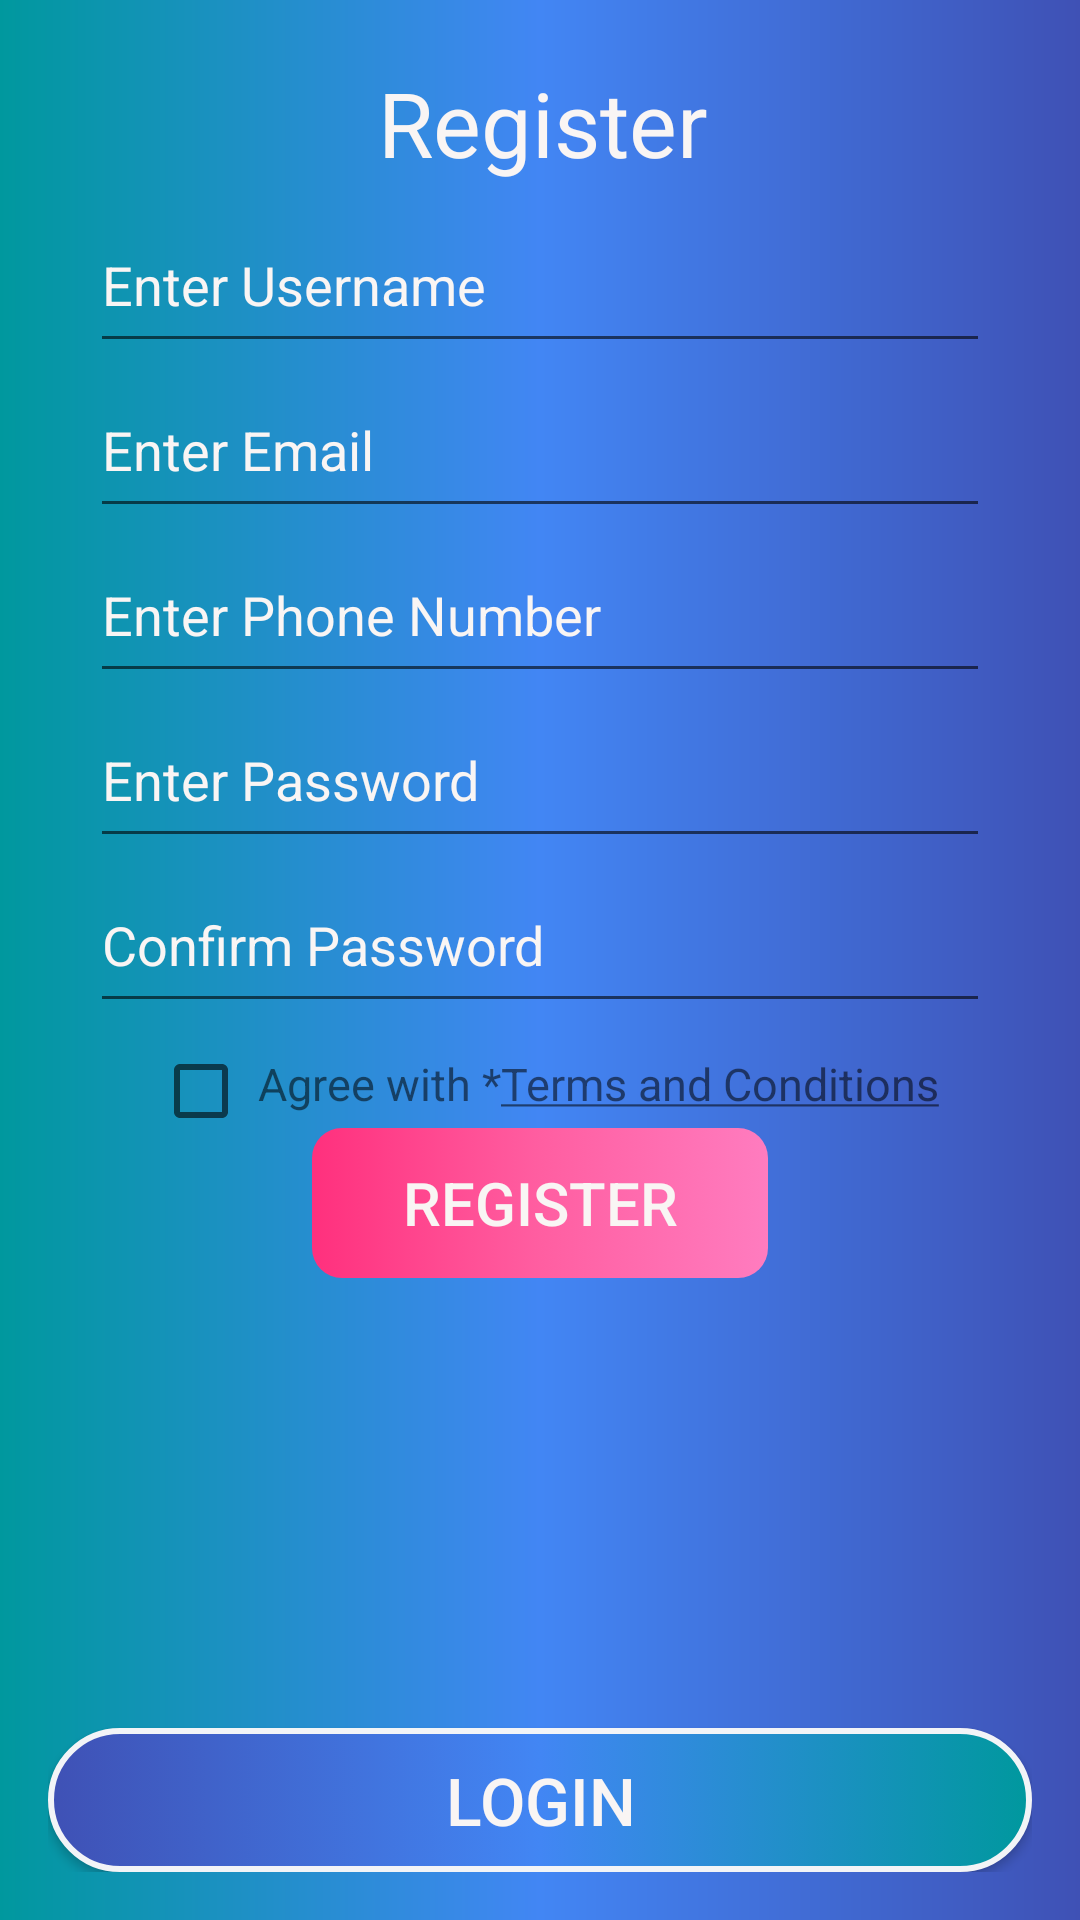

The Android layout XML behind this screen, and the referenced resources:
<!-- AndroidManifest.xml: application theme AppTheme -->
<!-- res/layout/activity_register.xml -->
<?xml version="1.0" encoding="utf-8"?>
<RelativeLayout
    xmlns:android="http://schemas.android.com/apk/res/android"
    xmlns:app="http://schemas.android.com/apk/res-auto"
    xmlns:tools="http://schemas.android.com/tools"
    android:layout_width="match_parent"
    android:layout_height="match_parent"
    android:background="@drawable/gradient"
    android:paddingBottom="@dimen/activity_vertical_margin"
    android:paddingLeft="@dimen/activity_horizontal_margin"
    android:paddingRight="@dimen/activity_horizontal_margin"
    android:paddingTop="@dimen/activity_vertical_margin"
    tools:context="h.moad.smart.firebasechat.Login">

    

    <TextView
        android:id="@+id/registerLabel"
        android:layout_width="150sp"
        android:layout_height="50sp"
        android:layout_alignEnd="@+id/registerButton"
        android:layout_alignParentTop="true"
        android:gravity="center"
        android:text="@string/register"
        android:textColor="@color/white"
        android:textSize="30sp" />


    

    <EditText
        android:id="@+id/username"
        android:layout_width="300sp"
        android:layout_height="55sp"
        android:layout_alignStart="@id/password"
        android:layout_below="@+id/registerLabel"
        android:layout_centerHorizontal="true"
        android:hint="@string/sub1"
        android:inputType="text"
        android:maxLines="1"
        android:textColorHint="@color/white"
        android:drawablePadding="15dp"
        android:drawableStart="@drawable/ic_username"
        android:drawableTint="@color/black"/>

    

    <EditText
        android:id="@+id/password"
        android:layout_width="300sp"
        android:layout_height="55sp"
        android:layout_alignStart="@+id/phone"
        android:layout_below="@+id/phone"
        android:baselineAligned="false"
        android:drawableStart="@drawable/ic_password"
        android:drawableTint="@color/black"
        android:drawablePadding="15dp"
        android:hint="@string/sub2"
        android:inputType="textPassword"
        android:maxLines="1"
        android:textColorHint="@color/white" />

    <EditText
        android:id="@+id/confirmPassword"
        android:layout_width="300sp"
        android:layout_height="55sp"
        android:layout_alignStart="@+id/email"
        android:layout_below="@+id/password"
        android:baselineAligned="false"
        android:drawableStart="@drawable/ic_password"
        android:drawableTint="@color/black"
        android:drawablePadding="15dp"
        android:hint="@string/sub3"
        android:inputType="textPassword"
        android:maxLines="1"
        android:textColorHint="@color/white" />

    <Button
        android:id="@+id/registerButton"
        android:layout_width="152sp"
        android:layout_height="50sp"
        android:layout_below="@+id/confirmPassword"
        android:layout_centerHorizontal="true"
        android:layout_marginTop="35dp"
        android:background="@drawable/loginbutton"
        android:clickable="false"
        android:enabled="false"
        android:text="@string/register"
        android:textColor="@color/white"
        android:textSize="20sp" />

    <Button
        android:id="@+id/login"
        android:layout_width="match_parent"
        android:layout_height="wrap_content"
        android:layout_alignParentBottom="true"
        android:layout_alignParentStart="true"
        android:background="@drawable/registerbutton"
        android:gravity="center"
        android:text="@string/login"
        android:textColor="@color/white"
        android:textSize="22sp" />

    <CheckBox
        android:id="@+id/checkBoxTerms"
        android:layout_width="25sp"
        android:layout_height="25sp"
        android:layout_alignStart="@+id/email"
        android:layout_alignTop="@+id/textViewAgree"
        android:layout_marginStart="21dp"
        android:paddingEnd="10dp"/>

    <TextView
        android:id="@+id/textViewAgree"
        android:layout_width="wrap_content"
        android:layout_height="25sp"
        android:layout_alignBottom="@+id/registerButton"
        android:layout_marginBottom="50dp"
        android:paddingStart="10sp"
        android:layout_toEndOf="@+id/checkBoxTerms"
        android:text="@string/agree"
        android:textSize="15sp" />

    <TextView
        android:id="@+id/textViewTerms"
        android:layout_width="wrap_content"
        android:layout_height="25sp"
        android:layout_alignBaseline="@+id/textViewAgree"
        android:layout_alignBottom="@+id/textViewAgree"
        android:layout_toRightOf="@+id/textViewAgree"
        android:text="@string/terms"
        android:textSize="15sp" />

    <EditText
        android:id="@+id/email"
        android:layout_width="300sp"
        android:layout_height="55sp"
        android:layout_below="@+id/username"
        android:layout_centerHorizontal="true"
        android:drawablePadding="15dp"
        android:drawableStart="@drawable/ic_email"
        android:drawableTint="@color/black"
        android:ems="10"
        android:hint="@string/email"
        android:inputType="textEmailAddress"
        android:textColorHint="@color/white" />

    <EditText
        android:id="@+id/phone"
        android:layout_width="300sp"
        android:layout_height="55sp"
        android:layout_alignStart="@+id/email"
        android:layout_below="@+id/email"
        android:drawableStart="@drawable/ic_phone"
        android:drawableTint="@color/black"
        android:drawablePadding="15dp"
        android:hint="@string/phone"
        android:textColorHint="@color/white"
        android:ems="10"
        android:inputType="phone" />


</RelativeLayout>
<!-- resources referenced by this layout -->
<resources>
  <color name="black">#121212</color>
  <color name="white">#F9F5F4</color>
  <dimen name="activity_horizontal_margin">16dp</dimen>
  <dimen name="activity_vertical_margin">16dp</dimen>
  <!-- drawable gradient (drawable) -->
  <?xml version="1.0" encoding="utf-8"?>
  <shape xmlns:android="http://schemas.android.com/apk/res/android"
      android:shape="rectangle">
      <gradient
          android:startColor="#00989E"
          android:centerColor="#4286F4"
          android:endColor="#3F51B5"
          android:angle="0"/>
      <corners
          android:radius="0dp"/>
  </shape>
  <!-- drawable loginbutton (drawable) -->
  <?xml version="1.0" encoding="utf-8"?>
  <selector xmlns:android="http://schemas.android.com/apk/res/android">
      <item>
          <shape android:shape="rectangle">
              <gradient
              android:startColor="#FF307D"
              android:centerColor="#FF5EA1"
              android:endColor="#FF7CBF"
              android:angle="0"/>
              
              <corners android:radius="10sp" />
          </shape>
      </item>
  </selector>
  <!-- drawable registerbutton (drawable) -->
  <?xml version="1.0" encoding="utf-8"?>
  <selector xmlns:android="http://schemas.android.com/apk/res/android">
      <item>
          <shape android:shape="rectangle">
              <gradient
              android:startColor="#3F51B5"
              android:centerColor="#4286F4"
              android:endColor="#00989E"
              android:angle="0"/>
              <stroke android:color="#F2F4F7" android:width="2dp" />
              
              <corners android:radius="25dp" />
          </shape>
      </item>
  </selector>
  <string name="agree"> Agree with *</string>
  <string name="email">Enter Email</string>
  <string name="login">Login</string>
  <string name="logo">Logo</string>
  <string name="phone">Enter Phone Number</string>
  <string name="register">Register</string>
  <string name="sub1">Enter Username</string>
  <string name="sub2">Enter Password</string>
  <string name="sub3">Confirm Password</string>
  <string name="terms"> <u>Terms and Conditions</u></string>
  <style name="AppTheme" parent="Base.Theme.AppCompat.Light.DarkActionBar">
          
              <item name="colorPrimary">@color/colorPrimary</item>
              <item name="colorPrimaryDark">@color/colorPrimaryDark</item>
              <item name="colorAccent">@color/colorAccent</item>
          </style>
  <color name="colorPrimary">#3F51B5</color>
  <color name="colorPrimaryDark">#303F9F</color>
  <color name="colorAccent">#FF4081</color>
</resources>
